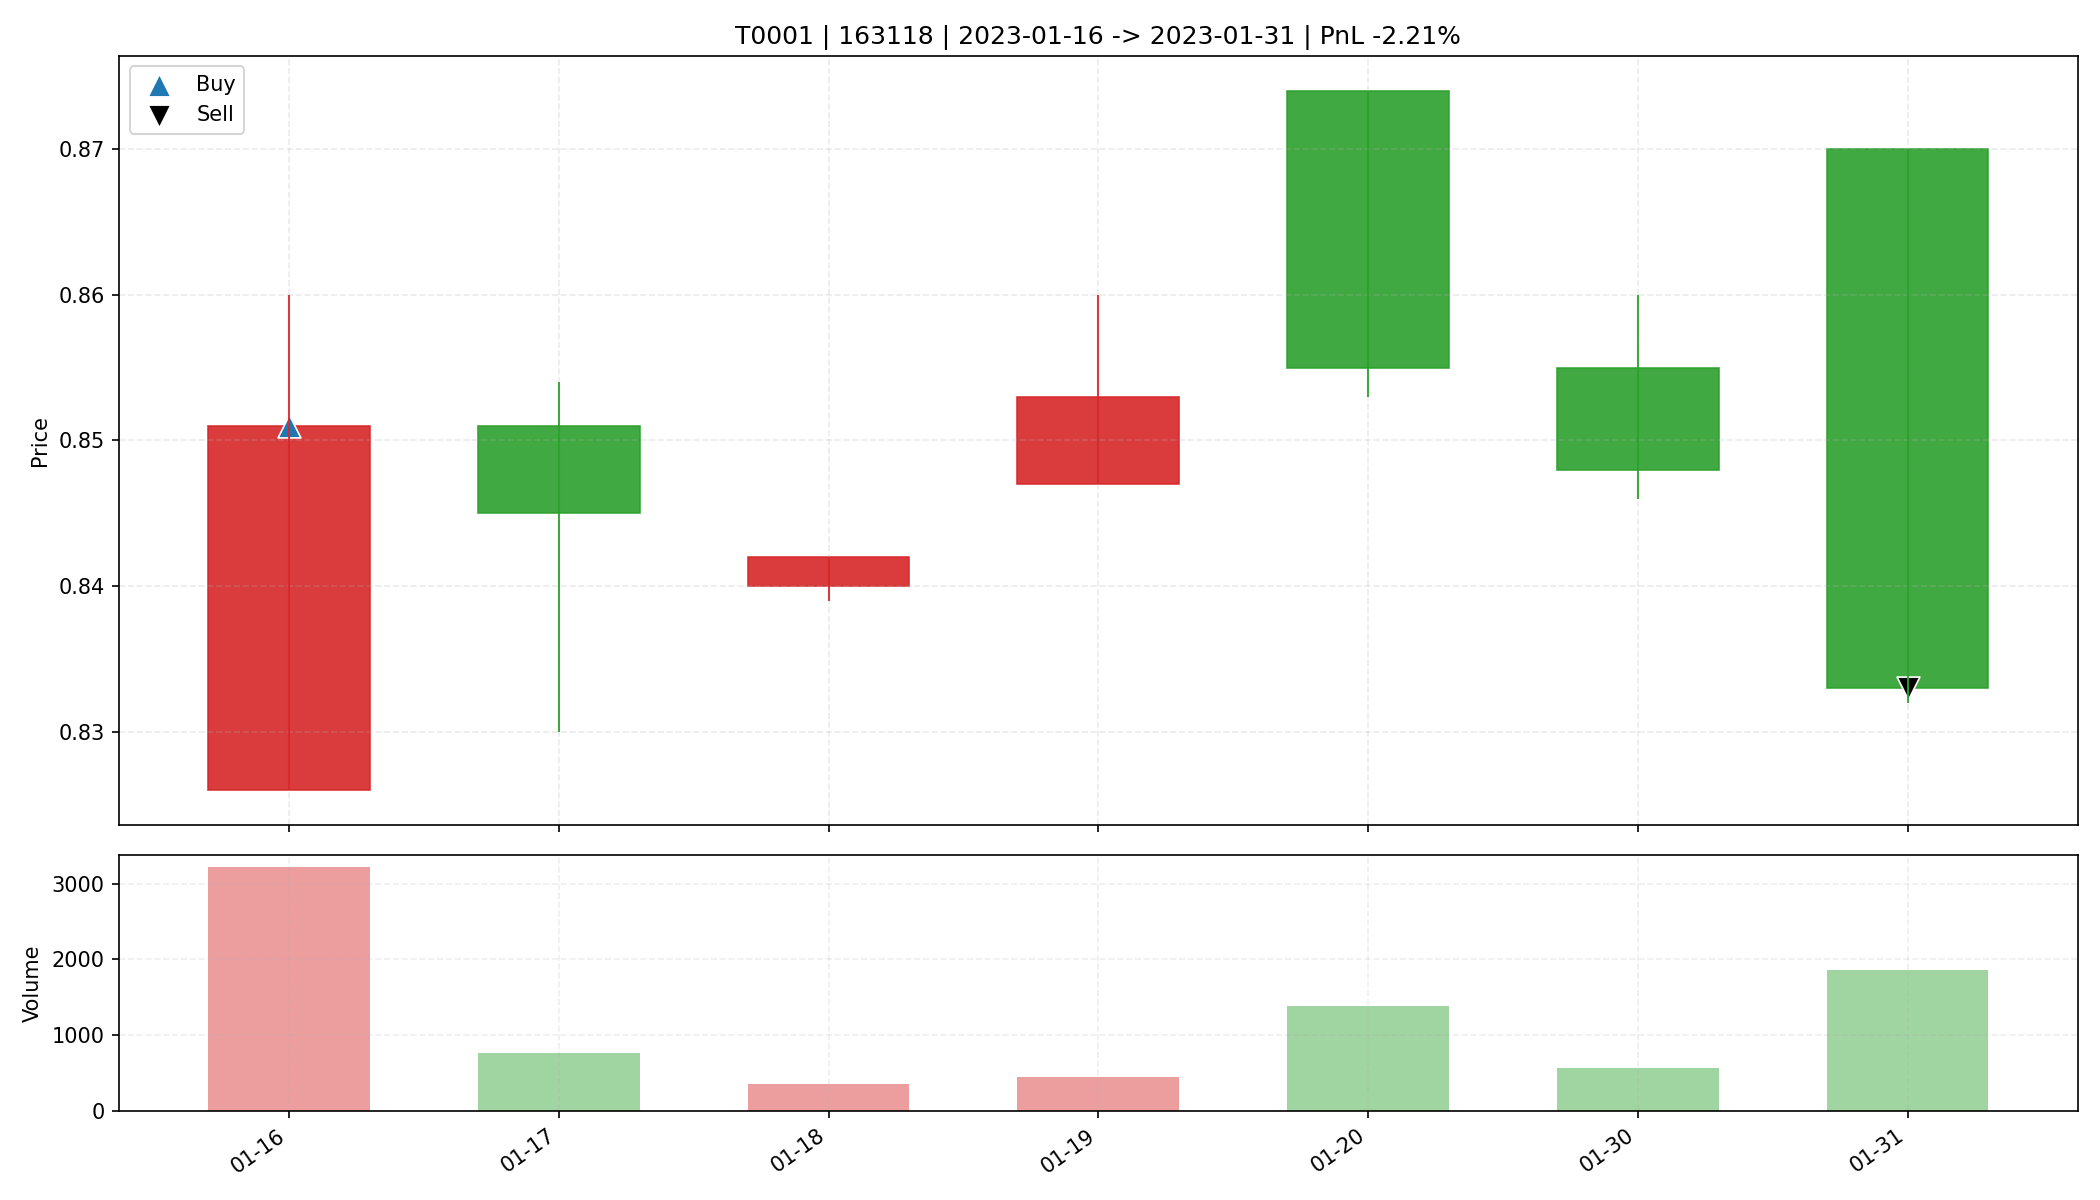

The file beside this chart, header and first rows:
date, open, high, low, close, amount, volume, trade_id, code, buy_date, sell_date, buy_price, sell_price, matched_shares, buy_reason, sell_reason, sell_profit_pct, sell_hold_days, is_buy_day, is_sell_day, holding_day_index
2023-01-16, 0.826, 0.86, 0.826, 0.851, 274954, 3219, T0001, 163118, 2023-01-16, 2023-01-31, 0.851, 0.833, 38700, 前10日振幅5.7%, 阳线涨幅3.0%, 突破均线, 温和放量1.9倍, MA…, 跌破MA10, -2.213, 6.0, True, False, 0
2023-01-17, 0.851, 0.854, 0.83, 0.845, 64562, 763.0, T0001, 163118, 2023-01-16, 2023-01-31, 0.851, 0.833, 38700, 前10日振幅5.7%, 阳线涨幅3.0%, 突破均线, 温和放量1.9倍, MA…, 跌破MA10, -2.213, 6.0, False, False, 1
2023-01-18, 0.84, 0.842, 0.839, 0.842, 29717, 354.0, T0001, 163118, 2023-01-16, 2023-01-31, 0.851, 0.833, 38700, 前10日振幅5.7%, 阳线涨幅3.0%, 突破均线, 温和放量1.9倍, MA…, 跌破MA10, -2.213, 6.0, False, False, 2
2023-01-19, 0.847, 0.86, 0.847, 0.853, 38891, 454.0, T0001, 163118, 2023-01-16, 2023-01-31, 0.851, 0.833, 38700, 前10日振幅5.7%, 阳线涨幅3.0%, 突破均线, 温和放量1.9倍, MA…, 跌破MA10, -2.213, 6.0, False, False, 3
2023-01-20, 0.874, 0.874, 0.853, 0.855, 119141, 1391, T0001, 163118, 2023-01-16, 2023-01-31, 0.851, 0.833, 38700, 前10日振幅5.7%, 阳线涨幅3.0%, 突破均线, 温和放量1.9倍, MA…, 跌破MA10, -2.213, 6.0, False, False, 4
2023-01-30, 0.855, 0.86, 0.846, 0.848, 47812, 562.0, T0001, 163118, 2023-01-16, 2023-01-31, 0.851, 0.833, 38700, 前10日振幅5.7%, 阳线涨幅3.0%, 突破均线, 温和放量1.9倍, MA…, 跌破MA10, -2.213, 6.0, False, False, 5
2023-01-31, 0.87, 0.87, 0.832, 0.833, 155495, 1861, T0001, 163118, 2023-01-16, 2023-01-31, 0.851, 0.833, 38700, 前10日振幅5.7%, 阳线涨幅3.0%, 突破均线, 温和放量1.9倍, MA…, 跌破MA10, -2.213, 6.0, False, True, 6
